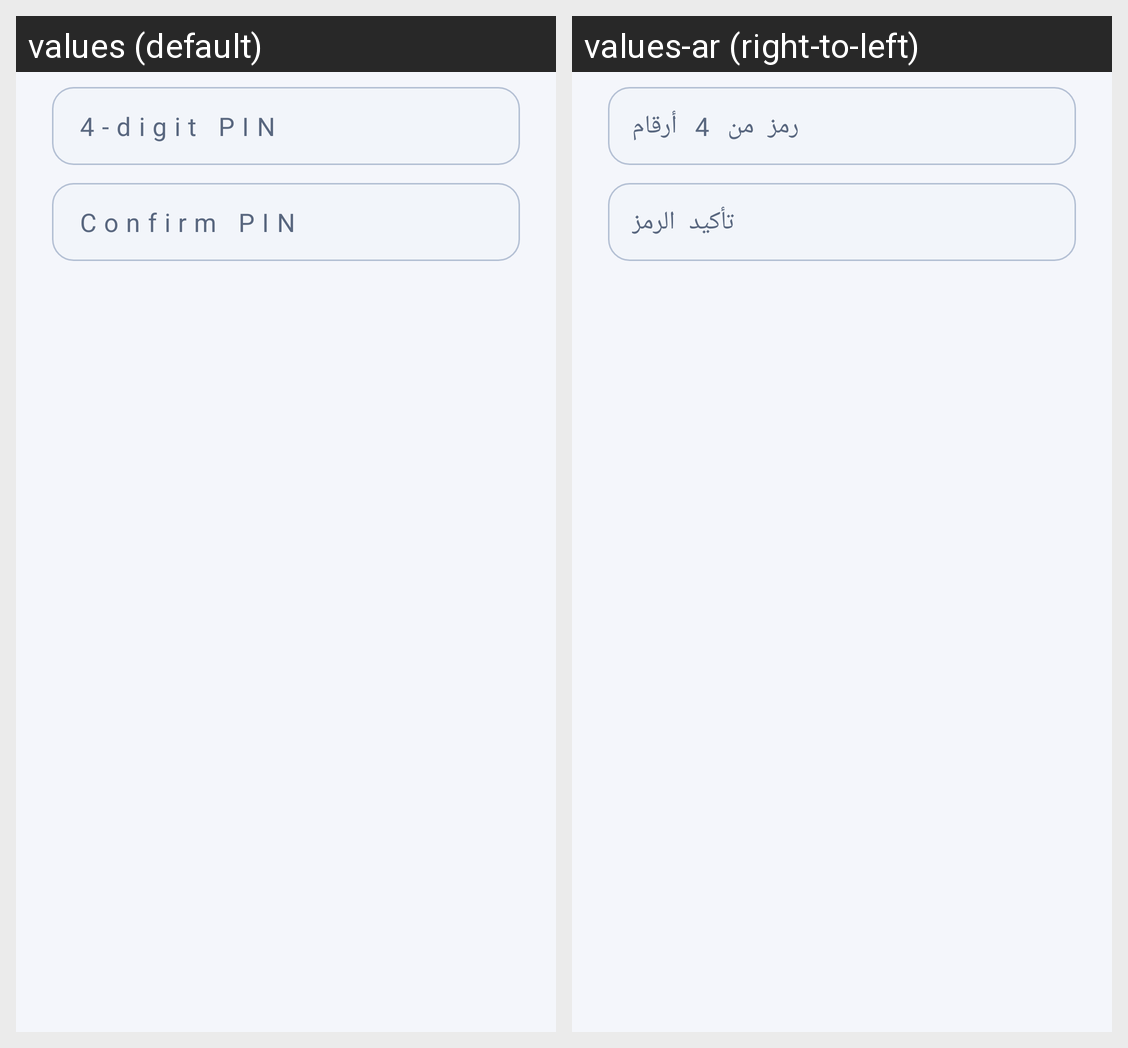

This grid shows one Android layout under two languages. Give, for every string resource on the screen, its name, the default text and each shown locale's text.
Android screen res/layout/dialog_set_pin.xml rendered under 2 locales, left to right: values (default), values-ar (right-to-left). Device: Nexus 5 (rendered at 1080×1920; each locale shown at half size, 540×960, under a caption strip naming it); theme Theme.ScreenGuard.
Strings drawn on this screen, with the default value and each locale's value (text and hints the layout hard-codes, and strings that could not be matched under every locale, appear in the picture but are not listed):

et_pin_hint
  values: 4-digit PIN
  values-ar: رمز من 4 أرقام

et_confirm_hint
  values: Confirm PIN
  values-ar: تأكيد الرمز
